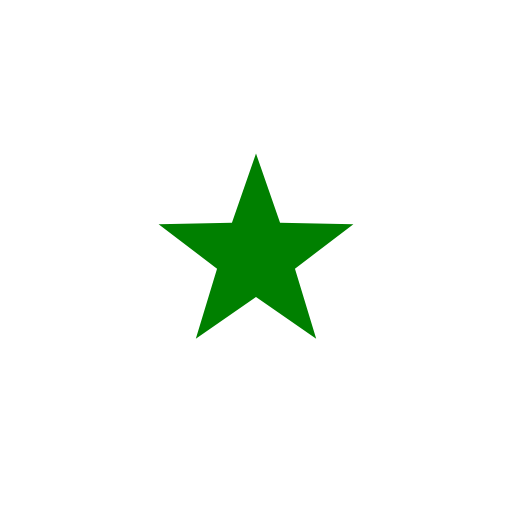
t = 0.00 s
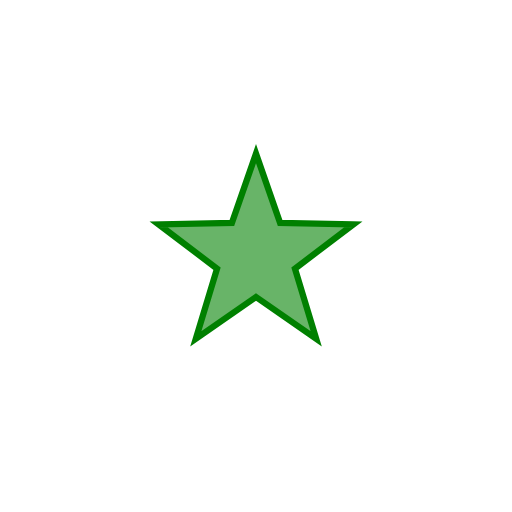
t = 0.50 s
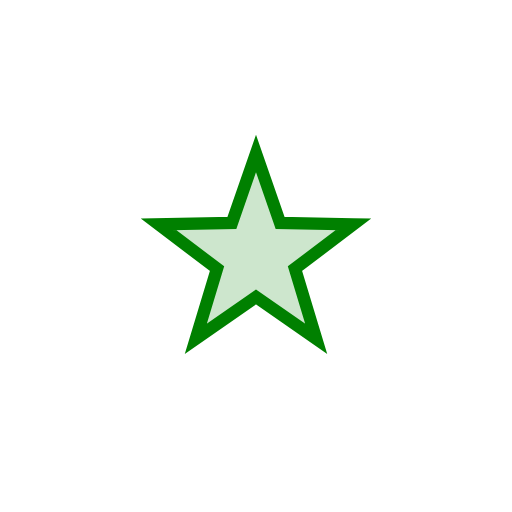
t = 1.00 s
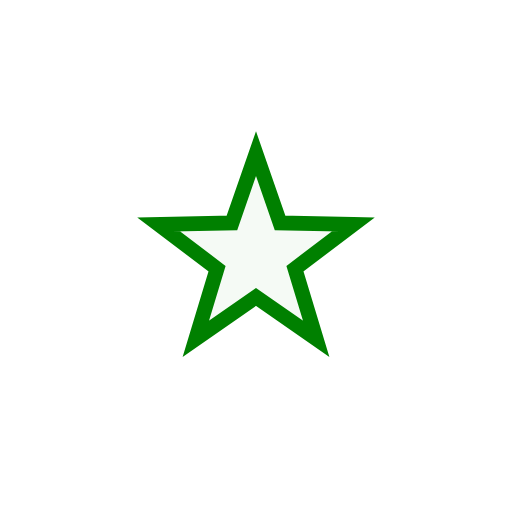
t = 1.50 s
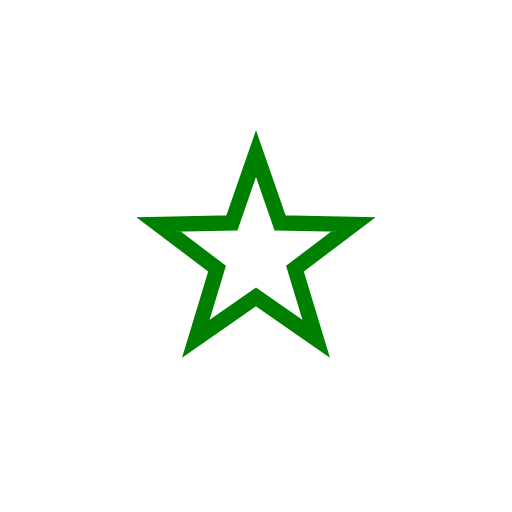
t = 2.00 s

The animated SVG that drew these frames (rendered in a browser with its animation timeline set to each time). Animation: 2 CSS @keyframes rules; one cycle of 2.00 s.

<!DOCTYPE svg PUBLIC "-//W3C//DTD SVG 1.1//EN"
   "http://www.w3.org/Graphics/SVG/1.1/DTD/svg11.dtd">

<svg width="200" height="200" viewBox="0 0 200 200"
  xmlns="http://www.w3.org/2000/svg"
  xmlns:xlink="http://www.w3.org/1999/xlink">
  <title>Animation of CSS</title>
  <style type="text/css"><![CDATA[
    .starStyle {
      -webkit-animation-name: webStarAnim;
      -webkit-animation-iteration-count: 4;
      -webkit-animation-duration: 2s;
      -webkit-animation-timing-function: ease;
      -webkit-animation-direction: alternate;
      -webkit-animation-play-state: running;
      -webkit-animation-fill-mode: forwards;
      animation-name: starAnim;
      animation-duration: 2s;
      animation-iteration-count: 4;
      animation-direction: alternate;
      animation-timing-function: ease;
      animation-play-state: running;
    }

    @keyframes starAnim {
      0% {
        fill-opacity: 1.0;
        stroke-width: 0;
      }

      100% {
        fill-opacity: 0;
        stroke-width: 6;
      }
    }

    @-webkit-keyframes webStarAnim {
      0% {
        fill-opacity: 1.0;
        stroke-width: 0;
      }

      100% {
        fill-opacity: 0;
        stroke-width: 6;
      }
    }
    ]]>
  </style>
  <defs>
    <g id="starDef">
      <path d="M 38.042 -12.361 9.405 -12.944 -0.000 -40.000
        -9.405 -12.944 -38.042 -12.361 -15.217 4.944
        -23.511 32.361 0.000 16.000 23.511 32.361 15.217 4.944 Z"/>
    </g>
  </defs>
  
  <use id="star" class="starStyle" xlink:href="#starDef"
    transform="translate(100, 100)"
    style="fill: #008000; stroke: #008000"/>
</svg>
